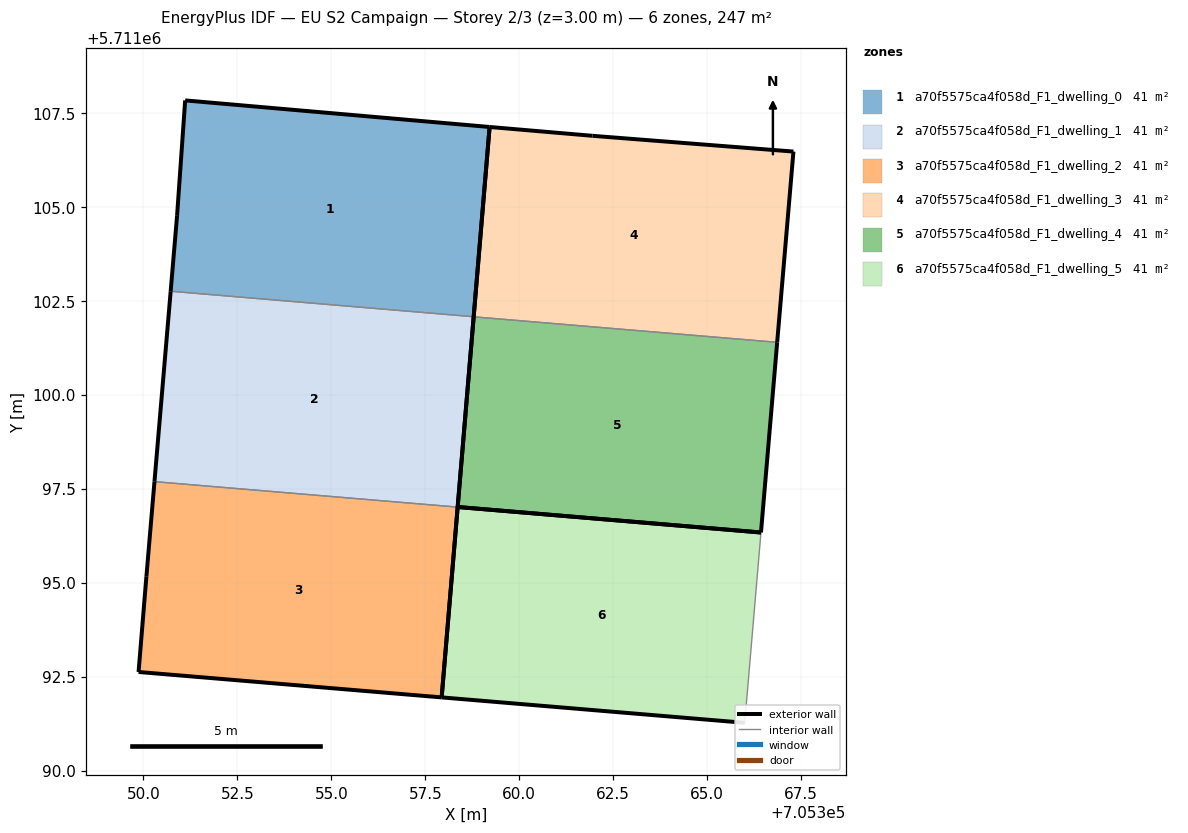
=== STOREY PLAN SPEC (per zone: floor XY polygon, exterior-wall plan segments, windows/doors) ===
zone 1: a70f5575ca4f058d_F1_dwelling_0  (41.1 m²)
  floor: (705358.79, 5711102.08) (705359.21, 5711107.12) (705351.11, 5711107.83) (705350.90, 5711104.76) (705350.73, 5711102.75)
  exterior wall: (705350.90, 5711104.76) – (705351.11, 5711107.83)  [3.1 m]
  exterior wall: (705351.11, 5711107.83) – (705359.21, 5711107.12)  [8.1 m]
  exterior wall: (705359.21, 5711107.12) – (705358.79, 5711102.08)  [5.1 m]
  exterior wall: (705350.73, 5711102.75) – (705350.90, 5711104.76)  [2.0 m]
  interior walls: 1
zone 2: a70f5575ca4f058d_F1_dwelling_1  (41.1 m²)
  floor: (705358.36, 5711097.01) (705358.79, 5711102.08) (705350.73, 5711102.75) (705350.30, 5711097.69)
  exterior wall: (705358.79, 5711102.08) – (705358.36, 5711097.01)  [5.1 m]
  exterior wall: (705350.30, 5711097.69) – (705350.73, 5711102.75)  [5.1 m]
  interior walls: 2
zone 3: a70f5575ca4f058d_F1_dwelling_2  (41.1 m²)
  floor: (705357.94, 5711091.95) (705358.36, 5711097.01) (705350.30, 5711097.69) (705350.08, 5711095.17) (705349.87, 5711092.62)
  exterior wall: (705350.08, 5711095.17) – (705350.30, 5711097.69)  [2.5 m]
  exterior wall: (705358.36, 5711097.01) – (705357.94, 5711091.95)  [5.1 m]
  exterior wall: (705357.94, 5711091.95) – (705349.87, 5711092.62)  [8.1 m]
  exterior wall: (705349.87, 5711092.62) – (705350.08, 5711095.17)  [2.6 m]
  interior walls: 1
zone 4: a70f5575ca4f058d_F1_dwelling_3  (41.1 m²)
  floor: (705366.86, 5711101.39) (705367.29, 5711106.47) (705361.95, 5711106.89) (705359.21, 5711107.12) (705358.79, 5711102.07)
  exterior wall: (705358.79, 5711102.07) – (705359.21, 5711107.12)  [5.1 m]
  exterior wall: (705359.21, 5711107.12) – (705361.95, 5711106.89)  [2.7 m]
  exterior wall: (705361.95, 5711106.89) – (705367.29, 5711106.47)  [5.4 m]
  exterior wall: (705367.29, 5711106.47) – (705366.86, 5711101.39)  [5.1 m]
  interior walls: 1
zone 5: a70f5575ca4f058d_F1_dwelling_4  (41.1 m²)
  floor: (705366.43, 5711096.34) (705366.86, 5711101.39) (705358.79, 5711102.07) (705358.36, 5711097.01)
  exterior wall: (705366.86, 5711101.39) – (705366.43, 5711096.34)  [5.1 m]
  exterior wall: (705366.43, 5711096.34) – (705358.36, 5711097.01)  [8.1 m]
  exterior wall: (705358.36, 5711097.01) – (705358.79, 5711102.07)  [5.1 m]
  interior walls: 1
zone 6: a70f5575ca4f058d_F1_dwelling_5  (41.1 m²)
  floor: (705366.00, 5711091.27) (705366.43, 5711096.34) (705358.36, 5711097.01) (705357.94, 5711091.95)
  exterior wall: (705358.36, 5711097.01) – (705366.43, 5711096.34)  [8.1 m]
  exterior wall: (705366.00, 5711091.27) – (705357.94, 5711091.95)  [8.1 m]
  exterior wall: (705357.94, 5711091.95) – (705358.36, 5711097.01)  [5.1 m]
  interior walls: 1

=== DERIVED (storey summary) ===
Building: EU S2 Campaign
Storey: 2 of 3  (floor level z = 3.00 m)
Storey gross floor area: 246.8 m²
Zones on this storey: 6
  - a70f5575ca4f058d_F1_dwelling_0: floor 41.1 m²; exterior wall 18.3 m (54.9 m²); WWR 0.0%
  - a70f5575ca4f058d_F1_dwelling_1: floor 41.1 m²; exterior wall 10.2 m (30.5 m²); WWR 0.0%
  - a70f5575ca4f058d_F1_dwelling_2: floor 41.1 m²; exterior wall 18.3 m (54.8 m²); WWR 0.0%
  - a70f5575ca4f058d_F1_dwelling_3: floor 41.1 m²; exterior wall 18.3 m (54.8 m²); WWR 0.0%
  - a70f5575ca4f058d_F1_dwelling_4: floor 41.1 m²; exterior wall 18.3 m (54.8 m²); WWR 0.0%
  - a70f5575ca4f058d_F1_dwelling_5: floor 41.1 m²; exterior wall 21.3 m (63.8 m²); WWR 0.0%
Zone adjacency (shared interzone walls):
  - a70f5575ca4f058d_F1_dwelling_0 ↔ a70f5575ca4f058d_F1_dwelling_1
  - a70f5575ca4f058d_F1_dwelling_1 ↔ a70f5575ca4f058d_F1_dwelling_2
  - a70f5575ca4f058d_F1_dwelling_3 ↔ a70f5575ca4f058d_F1_dwelling_4